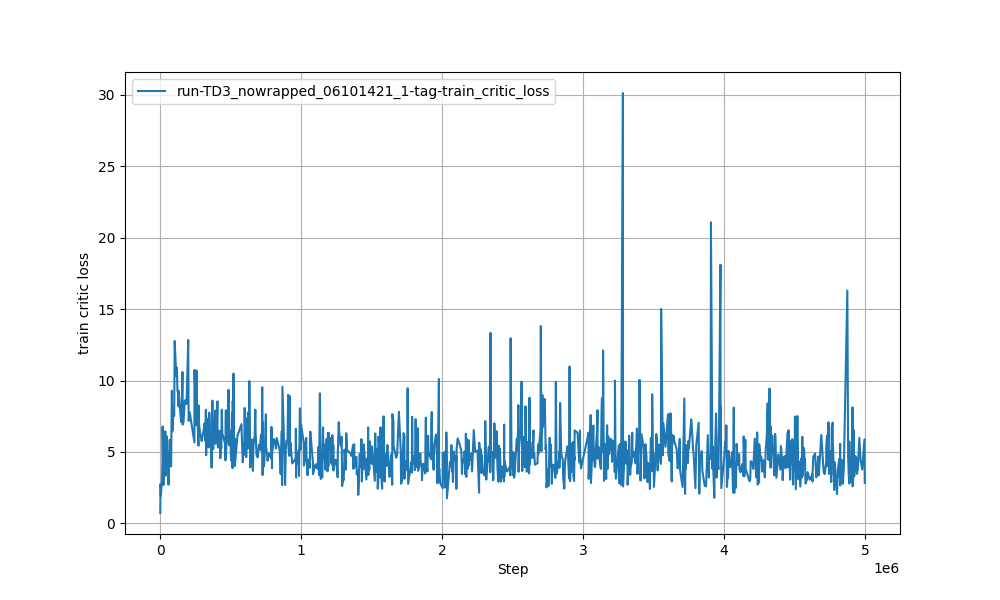

The data file committed next to this chart (first rows):
Wall time, Step, Value
1718000491, 1149, 0.725
1718000510, 3575, 2.766
1718000526, 5784, 1.944
1718000567, 11596, 2.77
1718000572, 12357, 2.864
1718000580, 13521, 2.905
1718000601, 16747, 4.189
1718000610, 17984, 6.782
1718000660, 24269, 2.685
1718000668, 25515, 4.207
1718000727, 33725, 3.875
1718000750, 36981, 6.439
1718000761, 38638, 3.334
1718000814, 46759, 6.09
1718000848, 51961, 3.985
1718000877, 56559, 3.751
1718000891, 58654, 4.556
1718000899, 59901, 2.712
1718000925, 63738, 4.741
1718000955, 68802, 5.856
1718000968, 71126, 5.076
1718000974, 72089, 5.203
1718000977, 72591, 5.696
1718000988, 74457, 4.965
1718001010, 78179, 3.98
1718001044, 83776, 9.29
1718001066, 87490, 6.449
1718001115, 95684, 7.887
1718001141, 100106, 7.522
1718001164, 103875, 12.77
1718001230, 114959, 10.28
1718001256, 119414, 10.9
1718001279, 123184, 9.273
1718001312, 128377, 9.078
1718001330, 131286, 8.175
1718001339, 132778, 9.278
1718001427, 146911, 7.352
1718001450, 150524, 7.082
1718001478, 155064, 8.38
1718001502, 158833, 10.6
1718001512, 160383, 6.914
1718001549, 166239, 7.081
1718001608, 175050, 8.565
1718001650, 181806, 8.644
1718001688, 187762, 8.353
1718001764, 199872, 12.84
1718001782, 202832, 7.17
1718001830, 210508, 7.77
1718002048, 243570, 5.666
1718002052, 244317, 10.74
1718002135, 256765, 6.871
1718002144, 258225, 10.7
1718002149, 259029, 8.18
1718002164, 261197, 8.538
1718002234, 272349, 5.441
1718002248, 274667, 8.256
1718002253, 275442, 7.089
1718002299, 282806, 6.404
1718002378, 295442, 5.755
1718002386, 296854, 5.856
... 940 more rows
